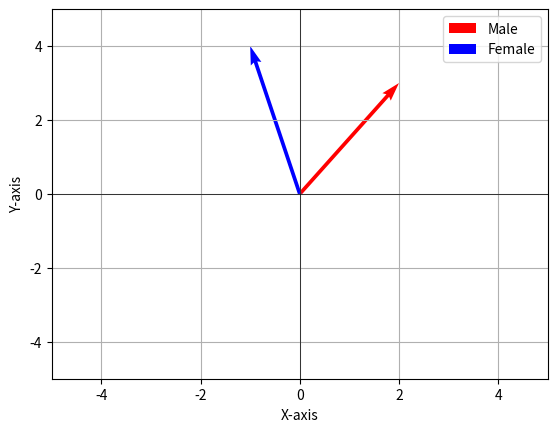

Recreate this plot in Python.
import matplotlib.pyplot as myplt
import numpy as np

# Step 2: define the vectors
vector_one = np.array([2, 3])
vector_two = np.array([-1, 4])

# Step 3: plot the vectors
origin = np.zeros(2) #creates a 1-dimensional NumPy array with 2 elements
myplt.quiver(*origin, *vector_one, scale=1, scale_units='xy', angles='xy', color='r', label='Male')
myplt.quiver(*origin, *vector_two, scale=1, scale_units='xy', angles='xy', color='b', label='Female')
# *origin: unpacks the arguements in origin by taking the elements in the array [0,0] and passes them to myplt.quiver), thus equal to 0,0
# *vector_one: unpacks vector_one array and passes the args to myplt.quiver(), if vector_one is [2, 3], then it is equivalent to 2,3
# scale=1: controls the length of the arrow, in this case length of arrow is proportional to magnitude
# scale_units='xy': indicates the scale is applied to the x and y directions independently
# angles='xy': specifies that arrow angles are defined by the x and y coordinated of the vectors
# color='r', color='b': red and blue colors for the arrows respectively
# label='vector 1': the values of the keys 

# Set plot limits
myplt.xlim(-5, 5)
myplt.ylim(-5, 5)

# Add labels and legend
myplt.xlabel('X-axis')
myplt.ylabel('Y-axis')
myplt.legend()

# Show the plot
myplt.grid(True)
myplt.axhline(0, color='black', linewidth=0.5) # Add black horizontal line to the plot
myplt.axvline(0, color='black', linewidth=0.5)
myplt.show()

